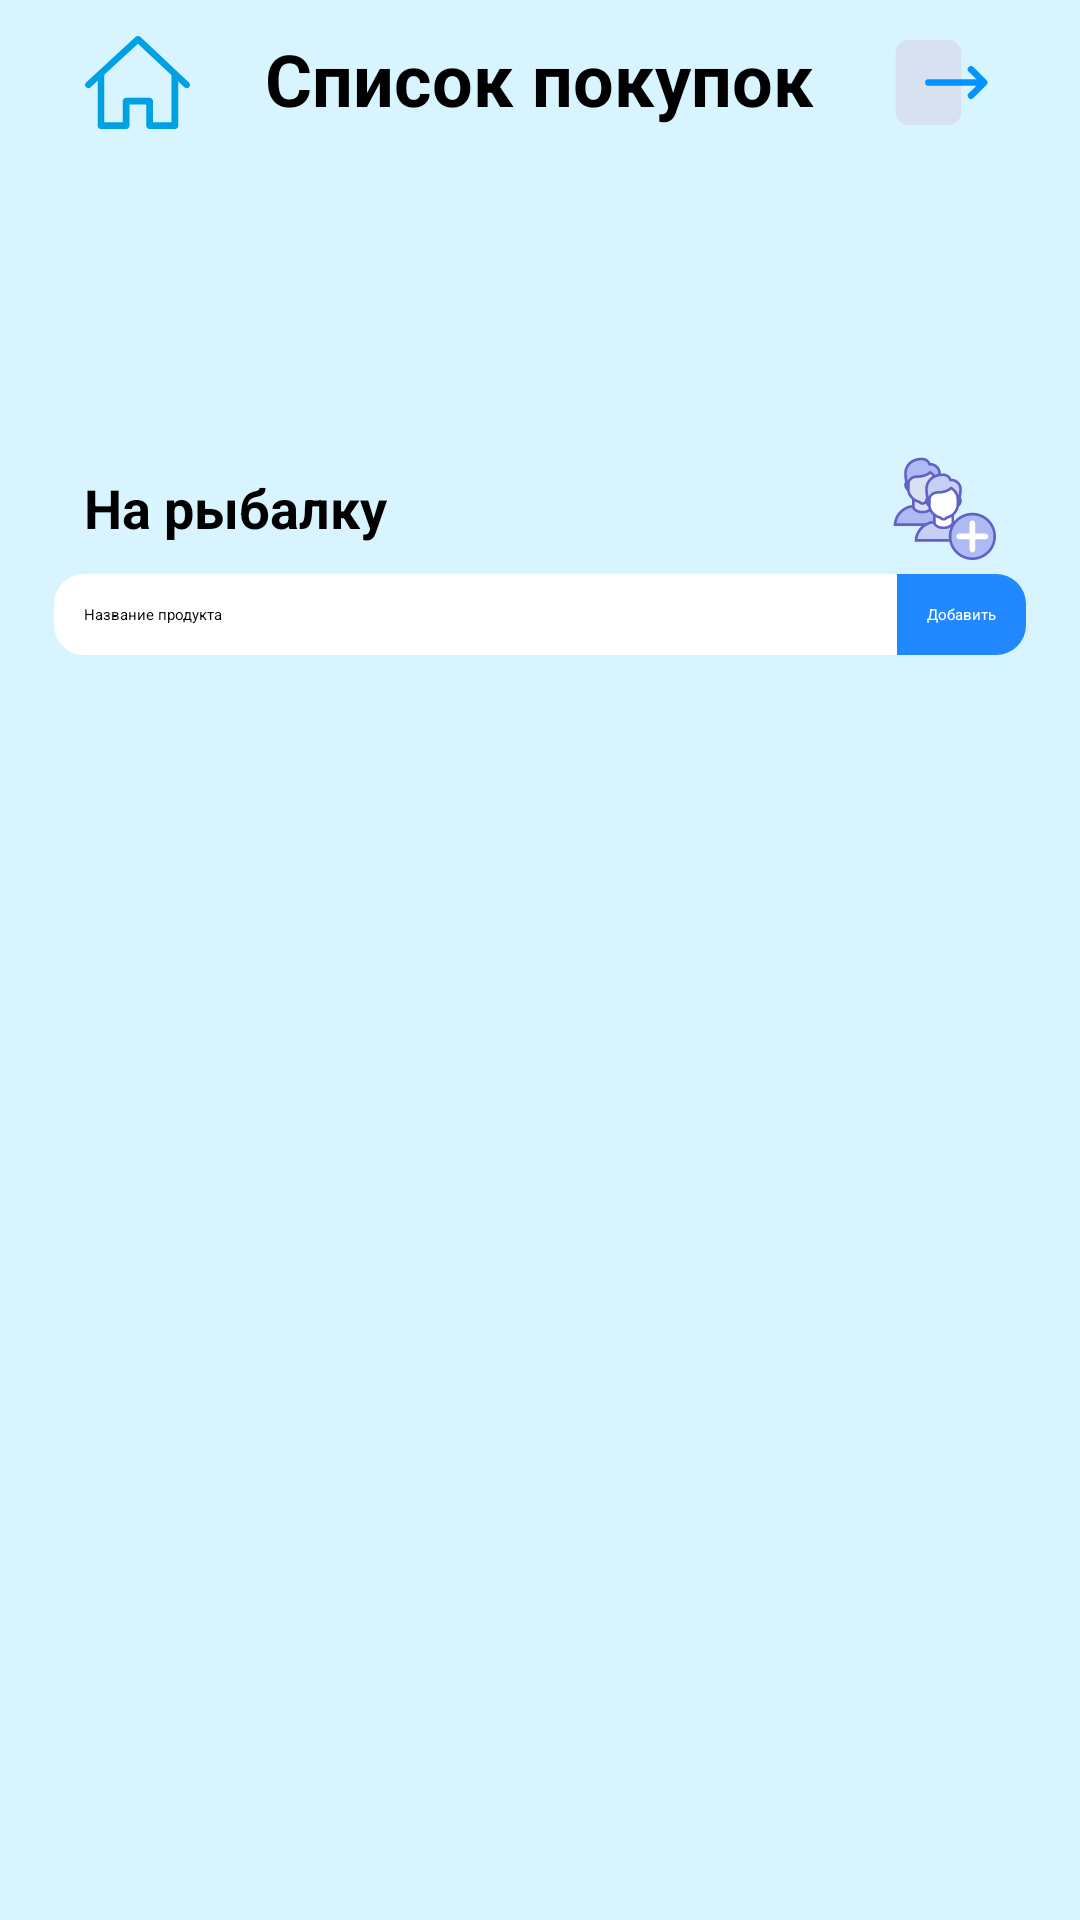

Here is an Android app screen rendered from its layout file. Give the layout XML and the strings, colors and styles it references.
<!-- AndroidManifest.xml: application theme Theme.FirstApp -->
<!-- res/layout/activity_small_list.xml -->
<?xml version="1.0" encoding="utf-8"?>
<LinearLayout xmlns:android="http://schemas.android.com/apk/res/android"
    xmlns:app="http://schemas.android.com/apk/res-auto"
    xmlns:tools="http://schemas.android.com/tools"
    android:layout_width="match_parent"
    android:layout_height="match_parent"
    android:orientation="vertical"
    tools:context=".BigList"
    android:background="@color/background">

    <RelativeLayout
        android:layout_width="match_parent"
        android:layout_height="55dp"
        android:layout_gravity="center"
        android:elevation="10dp"
        android:gravity="center"
        android:background="@color/background"
        android:orientation="horizontal">

        <ImageButton
            android:id="@+id/home_imgbtn_bar"
            android:layout_width="35dp"
            android:layout_height="35dp"
            android:layout_marginEnd="25dp"
            android:background="@color/background"
            android:scaleType="fitXY"
            android:src="@drawable/ic_home" />

        <TextView
            android:id="@+id/title_bar"
            android:layout_width="wrap_content"
            android:layout_height="wrap_content"
            android:layout_toEndOf="@+id/home_imgbtn_bar"
            android:text="@string/app_name"
            android:textColor="@color/main_text_color"
            android:textSize="24sp"
            android:textStyle="bold" />

        <ImageButton
            android:id="@+id/exit_imgbtn_bar"
            android:layout_width="35dp"
            android:layout_height="35dp"
            android:layout_marginStart="25dp"
            android:layout_toEndOf="@+id/title_bar"
            android:background="@color/background"
            android:scaleType="fitXY"
            android:src="@drawable/ic_exit" />
    </RelativeLayout>

    <LinearLayout
        android:layout_width="match_parent"
        android:layout_height="match_parent"
        android:orientation="horizontal"
        android:weightSum="100"
        android:gravity="center"
        >
        <LinearLayout
            android:layout_width="0dp"
            android:layout_height="match_parent"
            android:orientation="vertical"
            android:layout_weight="90">

            <ProgressBar
                android:id="@+id/loadingSList"
                android:layout_width="70dp"
                android:layout_height="92dp"
                android:indeterminate="true"
                android:layout_gravity="center"
                android:theme="@style/CircularProgress"/>

            <LinearLayout
                android:id="@+id/component_visible"
                android:layout_width="match_parent"
                android:layout_height="match_parent"
                android:orientation="vertical">

                <RelativeLayout
                    android:layout_width="match_parent"
                    android:layout_height="wrap_content"
                    android:orientation="horizontal">

                    <TextView
                        android:id="@+id/curList_tv"
                        android:layout_width="wrap_content"
                        android:layout_height="wrap_content"
                        android:layout_marginTop="10dp"
                        android:layout_marginBottom="10dp"
                        android:paddingStart="10dp"
                        android:textSize="18sp"
                        android:textStyle="bold"
                        android:textColor="@color/main_text_color"
                        android:text="На рыбалку"/>

                    <ImageButton
                        android:id="@+id/addFriends_iBtn"
                        android:layout_width="35dp"
                        android:layout_height="35dp"
                        android:layout_marginEnd="10dp"
                        android:layout_centerVertical="true"
                        android:layout_alignParentEnd="true"
                        android:background="@color/background"
                        android:scaleType="fitXY"
                        android:src="@drawable/ic_users"/>
                </RelativeLayout>

                <LinearLayout
                    android:id="@+id/input_linear"
                    android:layout_width="match_parent"
                    android:layout_height="wrap_content"
                    android:weightSum="100">

                    <EditText
                        android:id="@+id/smallList_et"
                        android:layout_width="0dp"
                        android:layout_height="match_parent"
                        android:layout_weight="100"
                        android:padding="10dp"
                        android:hint="@string/name_item_text"
                        android:inputType="text"
                        android:background="@drawable/input_add_list_layout"
                        android:importantForAutofill="no" />

                    <Button
                        android:id="@+id/add_smallList_btn"
                        android:layout_width="wrap_content"
                        android:layout_height="match_parent"
                        android:background="@drawable/btn_add_list_layout"
                        android:padding="10dp"
                        android:text="@string/addText"
                        android:textAllCaps="false"
                        android:textColor="@color/btn_text_color" />
                </LinearLayout>

                <androidx.recyclerview.widget.RecyclerView
                    android:id="@+id/smallList_recycler"
                    android:layout_width="match_parent"
                    android:layout_height="wrap_content" />
            </LinearLayout>
        </LinearLayout>
    </LinearLayout>
</LinearLayout>
<!-- resources referenced by this layout -->
<resources>
  <color name="background">@color/bckgr_light</color>
  <color name="btn_text_color">@color/btn_text_light</color>
  <color name="main_text_color">@color/main_text_light</color>
  <!-- drawable btn_add_list_layout (drawable) -->
  <?xml version="1.0" encoding="utf-8"?>
  <shape xmlns:android="http://schemas.android.com/apk/res/android" android:shape="rectangle">
      <solid android:color="@color/button_color" />
      <corners
          android:topRightRadius="10dp"
          android:bottomRightRadius="10dp"
          />
  
  </shape>
  <!-- drawable ic_exit (drawable) -->
  <vector xmlns:android="http://schemas.android.com/apk/res/android"
      android:width="32dp"
      android:height="32dp"
      android:viewportWidth="32"
      android:viewportHeight="32">
    <path
        android:pathData="M6,3L18,3A4,4 0,0 1,22 7L22,25A4,4 0,0 1,18 29L6,29A4,4 0,0 1,2 25L2,7A4,4 0,0 1,6 3z"
        android:fillColor="#d8e1ef"/>
    <path
        android:pathData="M29.71,15.29l-4,-4a1,1 0,0 0,-1.42 1.42L26.59,15H12a1,1 0,0 0,0 2H26.59l-2.3,2.29a1,1 0,0 0,0 1.42,1 1,0 0,0 1.42,0l4,-4A1,1 0,0 0,29.71 15.29Z"
        android:fillColor="#0593ff"/>
  </vector>
  <!-- drawable ic_home (drawable) -->
  <vector xmlns:android="http://schemas.android.com/apk/res/android"
      android:width="512dp"
      android:height="512dp"
      android:viewportWidth="512"
      android:viewportHeight="512">
    <path
        android:fillColor="#00a0e4"
        android:pathData="M421.936,211.786v238.533h-90.064V347.155c0,-9.045 -7.331,-16.375 -16.375,-16.375H200.324c-9.045,0 -16.375,7.331 -16.375,16.375v103.164H94.431V211.786H61.681v254.908c0,9.045 7.331,16.375 16.375,16.375h122.269c9.045,0 16.375,-7.331 16.375,-16.375V363.531h82.422v103.164c0,9.045 7.331,16.375 16.375,16.375h122.815c9.045,0 16.375,-7.331 16.375,-16.375V211.786H421.936z"/>
    <path
        android:fillColor="#00a0e4"
        android:pathData="M506.815,255.508L269.373,33.351c-6.25,-5.857 -15.966,-5.895 -22.27,-0.104L5.295,255.405c-6.659,6.119 -7.096,16.474 -0.977,23.133c3.226,3.521 7.636,5.3 12.063,5.3c3.957,0 7.931,-1.43 11.075,-4.318L258.085,67.635l226.355,211.787c6.616,6.184 16.965,5.83 23.144,-0.77C513.758,272.047 513.419,261.687 506.815,255.508z"/>
  </vector>
  <!-- drawable input_add_list_layout (drawable) -->
  <?xml version="1.0" encoding="utf-8"?>
  <shape xmlns:android="http://schemas.android.com/apk/res/android">
      <solid android:color="@color/input_color" />
      <corners android:topLeftRadius="10dp"
          android:bottomLeftRadius="10dp"
          android:topRightRadius="1dp"
          android:bottomRightRadius="1dp"
          />
  
  </shape>
  <string name="addText">Добавить</string>
  <string name="app_name">Список покупок</string>
  <string name="name_item_text">Название продукта</string>
  <style name="CircularProgress" parent="Theme.AppCompat.Light">
          <item name="colorAccent">@color/button_color</item>
      </style>
  <style name="Theme.FirstApp" parent="Theme.AppCompat.Light.NoActionBar">
          
          <item name="colorPrimary">@color/purple_200</item>
          <item name="colorPrimaryVariant">@color/purple_700</item>
          <item name="colorOnPrimary">@color/black</item>
          
          <item name="colorSecondary">@color/teal_200</item>
          <item name="colorSecondaryVariant">@color/teal_200</item>
          <item name="colorOnSecondary">@color/black</item>
          
          <item name="android:statusBarColor" tools:targetApi="l">?attr/colorPrimaryVariant</item>
          
      </style>
  <color name="bckgr_light">#d8f4ff</color>
  <color name="btn_text_light">#FFFFFFFF</color>
  <color name="main_text_light">#FF000000</color>
  <color name="button_color">@color/btn_light</color>
  <color name="input_color">@color/input_light</color>
  <color name="purple_200">#FFBB86FC</color>
  <color name="purple_700">#FF3700B3</color>
  <color name="black">#FF000000</color>
  <color name="teal_200">#FF03DAC5</color>
  <color name="btn_light">#2188ff</color>
  <color name="input_light">#FFFFFFFF</color>
</resources>
